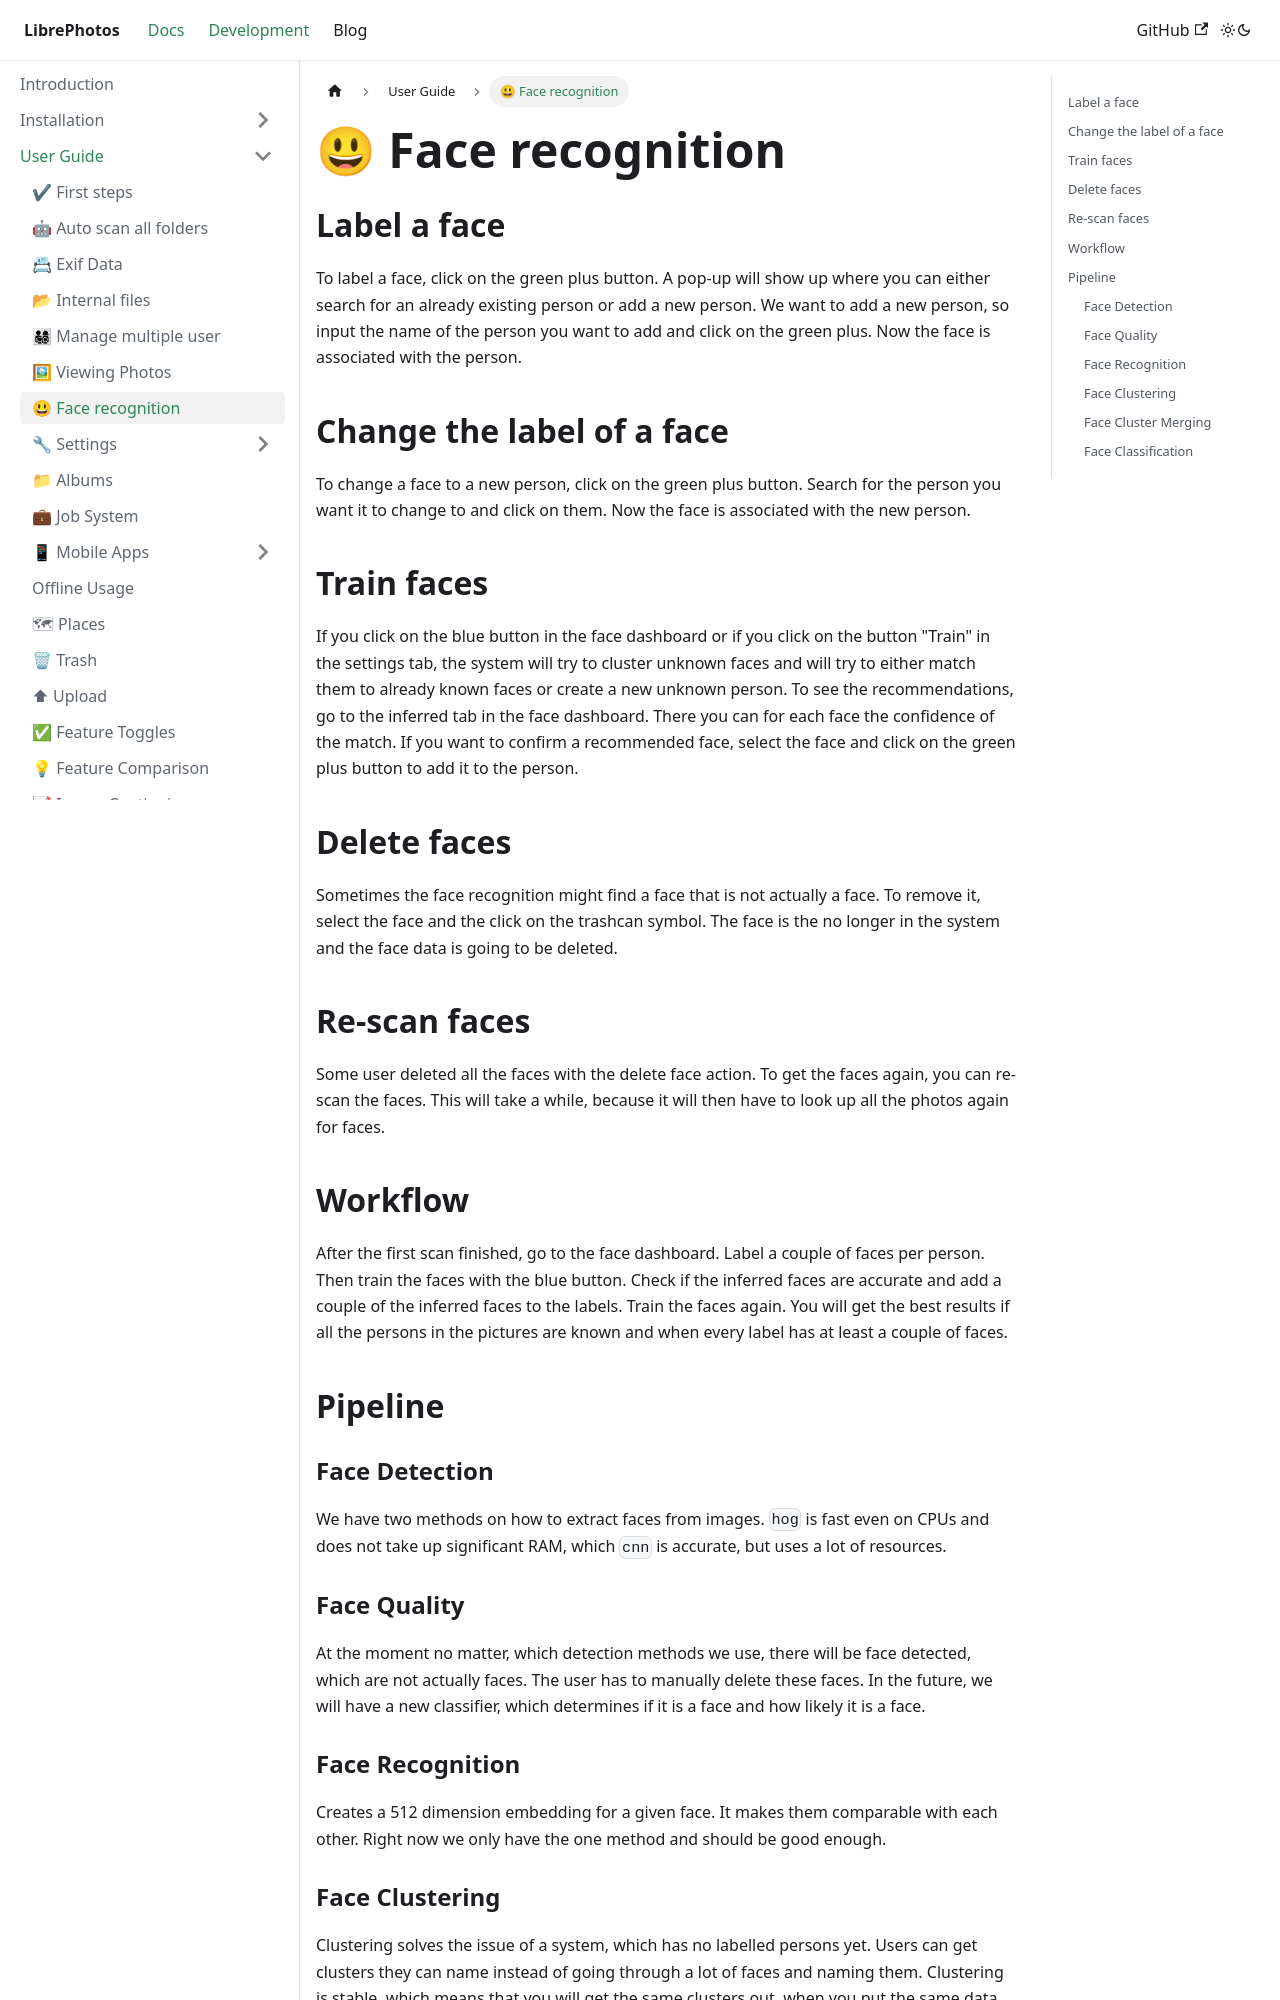

repository: LibrePhotos/librephotos.docs · page: docs/user-guide/face-recognition/index.html · generator: docusaurus

---
title: "😃 Face recognition"
excerpt: "How to use the face dashboard"
sidebar_position: 3
---

## Label a face

To label a face, click on the green plus button. A pop-up will show up where you can either search for an already existing person or add a new person. We want to add a new person, so input the name of the person you want to add and click on the green plus. Now the face is associated with the person.

## Change the label of a face

To change a face to a new person, click on the green plus button. Search for the person you want it to change to and click on them. Now the face is associated with the new person.

## Train faces

If you click on the blue button in the face dashboard or if you click on the button "Train" in the settings tab, the system will try to cluster unknown faces and will try to either match them to already known faces or create a new unknown person. To see the recommendations, go to the inferred tab in the face dashboard. There you can for each face the confidence of the match. If you want to confirm a recommended face, select the face and click on the green plus button to add it to the person.

## Delete faces

Sometimes the face recognition might find a face that is not actually a face. To remove it, select the face and the click on the trashcan symbol. The face is the no longer in the system and the face data is going to be deleted.

## Re-scan faces

Some user deleted all the faces with the delete face action. To get the faces again, you can re-scan the faces. This will take a while, because it will then have to look up all the photos again for faces.

## Workflow

After the first scan finished, go to the face dashboard. Label a couple of faces per person. Then train the faces with the blue button. Check if the inferred faces are accurate and add a couple of the inferred faces to the labels. Train the faces again. You will get the best results if all the persons in the pictures are known and when every label has at least a couple of faces.

## Pipeline

### Face Detection

We have two methods on how to extract faces from images. `hog` is fast even on CPUs and does not take up significant RAM, which `cnn` is accurate, but uses a lot of resources.

### Face Quality

At the moment no matter, which detection methods we use, there will be face detected, which are not actually faces. The user has to manually delete these faces. In the future, we will have a new classifier, which determines if it is a face and how likely it is a face.

### Face Recognition

Creates a 512 dimension embedding for a given face. It makes them comparable with each other. Right now we only have the one method and should be good enough.
